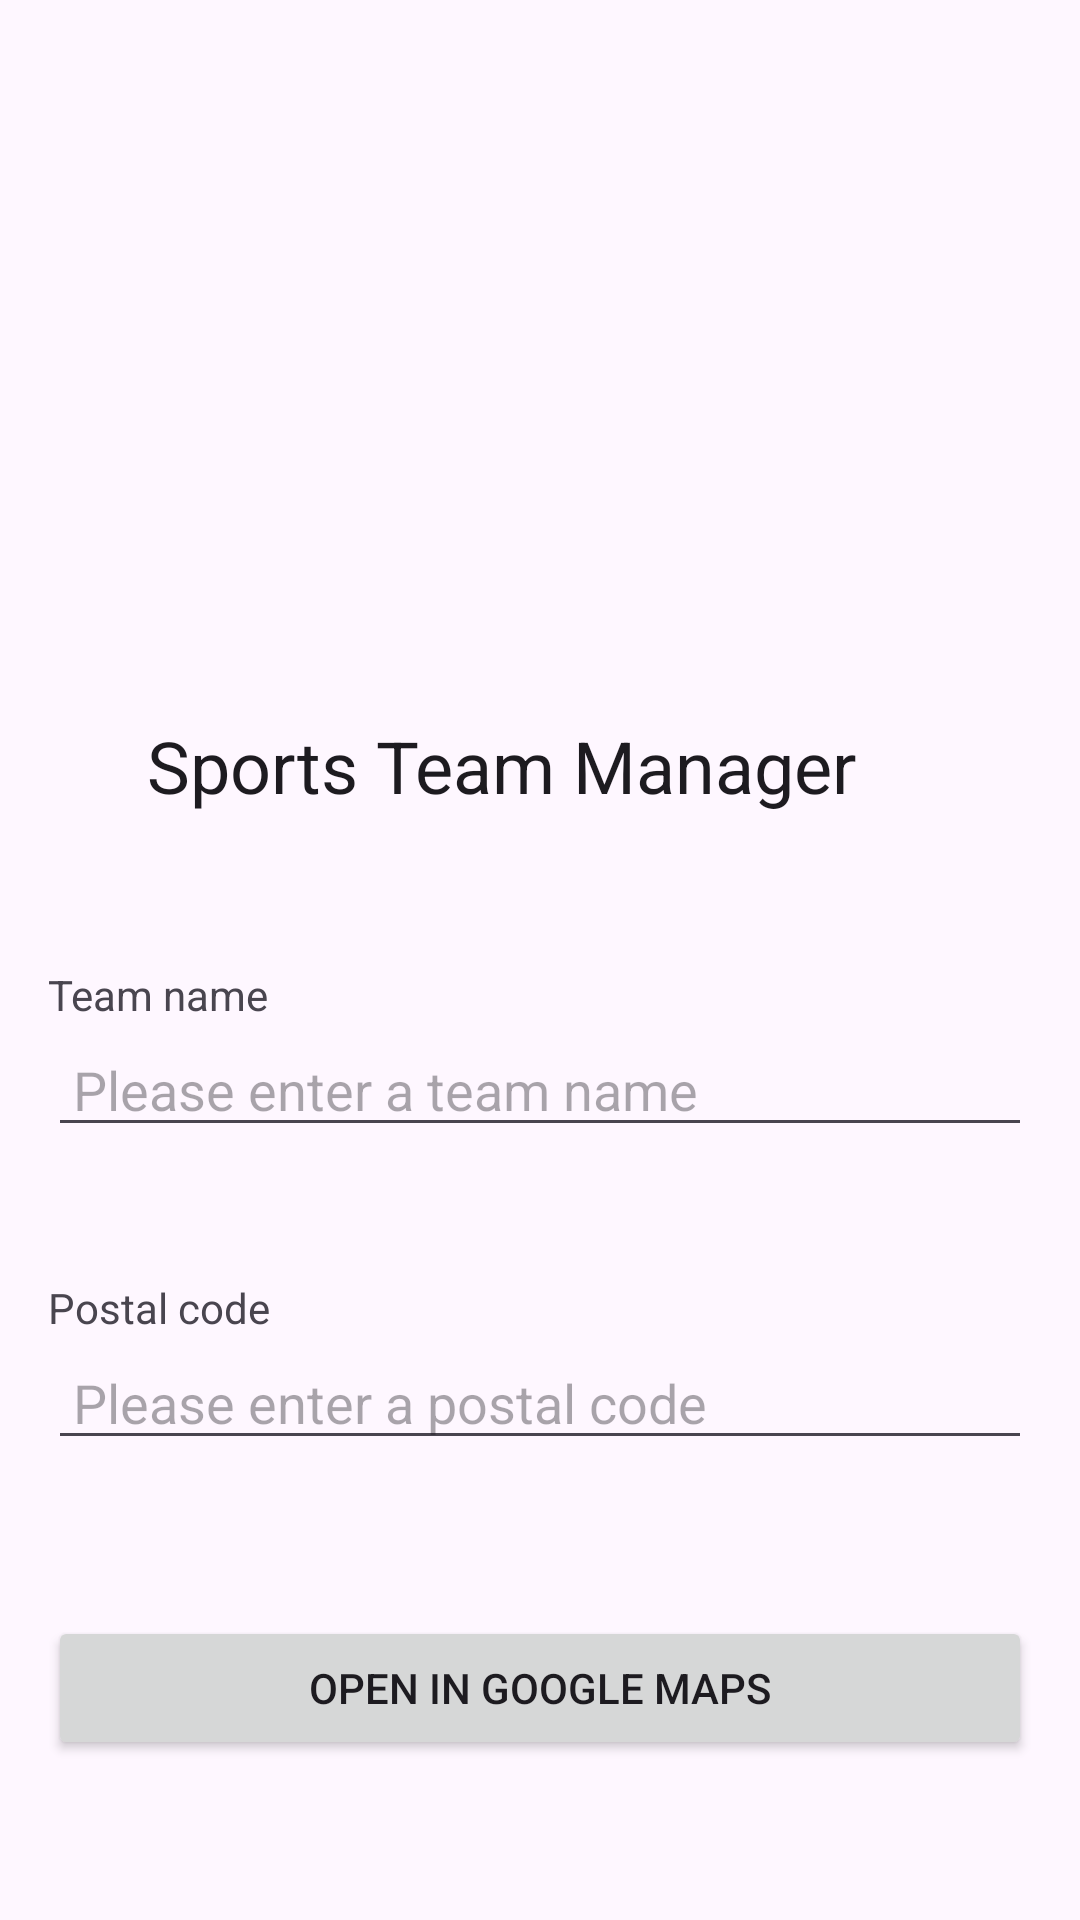

The Android layout XML behind this screen, and the referenced resources:
<!-- AndroidManifest.xml: application theme Theme.SportsTeamManager -->
<!-- res/layout/activity_main.xml -->
<?xml version="1.0" encoding="utf-8"?>
<androidx.constraintlayout.widget.ConstraintLayout xmlns:android="http://schemas.android.com/apk/res/android"
    xmlns:app="http://schemas.android.com/apk/res-auto"
    xmlns:tools="http://schemas.android.com/tools"
    android:id="@+id/main"
    android:layout_width="match_parent"
    android:layout_height="match_parent"
    tools:context=".MainActivity">

    

    

    

    

    <ImageView
        android:id="@+id/image_team_flag"
        android:layout_width="180dp"
        android:layout_height="163dp"
        android:layout_marginTop="44dp"
        android:contentDescription="@string/label_team_flag_avatar"
        android:src="@drawable/flag_ca"
        app:layout_constraintEnd_toEndOf="parent"
        app:layout_constraintHorizontal_bias="0.45"
        app:layout_constraintStart_toStartOf="parent"
        app:layout_constraintTop_toTopOf="parent"
        app:srcCompat="@mipmap/ic_launcher" />

    <TextView
        android:id="@+id/text_title"
        android:layout_width="240dp"
        android:layout_height="39dp"
        android:layout_marginTop="32dp"
        android:text="Sports Team Manager"
        android:textAppearance="?attr/textAppearanceHeadlineSmall"
        app:layout_constraintEnd_toEndOf="parent"
        app:layout_constraintHorizontal_bias="0.408"
        app:layout_constraintStart_toStartOf="parent"
        app:layout_constraintTop_toBottomOf="@id/image_team_flag" />

    <TextView
        android:id="@+id/label_team_name"
        android:layout_width="wrap_content"
        android:layout_height="wrap_content"
        android:layout_marginStart="16dp"
        android:layout_marginTop="44dp"
        android:text="@string/label_team_name"
        app:layout_constraintStart_toStartOf="parent"
        app:layout_constraintTop_toBottomOf="@id/text_title" />

    <EditText
        android:id="@+id/edit_team_name"
        android:layout_width="0dp"
        android:layout_height="wrap_content"
        android:layout_marginStart="16dp"
        android:layout_marginEnd="16dp"
        android:hint=" Please enter a team name"
        android:inputType="textPersonName"
        app:layout_constraintStart_toStartOf="parent"
        app:layout_constraintEnd_toEndOf="parent"
        app:layout_constraintTop_toBottomOf="@id/label_team_name" />

    

    

    <TextView
        android:id="@+id/label_postal"
        android:layout_width="wrap_content"
        android:layout_height="wrap_content"
        android:layout_marginStart="16dp"
        android:layout_marginTop="44dp"
        android:text="@string/label_postal_code"
        app:layout_constraintStart_toStartOf="parent"
        app:layout_constraintTop_toBottomOf="@id/edit_team_name" />

    <EditText
        android:id="@+id/edit_postal_code"
        android:layout_width="0dp"
        android:layout_height="wrap_content"
        android:layout_marginStart="16dp"
        android:layout_marginEnd="16dp"
        android:hint=" Please enter a postal code"
        android:inputType="textPostalAddress"
        app:layout_constraintStart_toStartOf="parent"
        app:layout_constraintEnd_toEndOf="parent"
        app:layout_constraintTop_toBottomOf="@id/label_postal" />

    
    <Button
        android:id="@+id/button_open_maps"
        android:layout_width="0dp"
        android:layout_height="wrap_content"
        android:layout_marginStart="16dp"
        android:layout_marginTop="52dp"
        android:layout_marginEnd="16dp"
        android:onClick="onOpenInGoogleMaps"
        android:text="@string/button_open_maps"
        app:layout_constraintEnd_toEndOf="parent"
        app:layout_constraintHorizontal_bias="0.0"
        app:layout_constraintStart_toStartOf="parent"
        app:layout_constraintTop_toBottomOf="@id/edit_postal_code" />

</androidx.constraintlayout.widget.ConstraintLayout>
<!-- resources referenced by this layout -->
<resources>
  <string name="button_open_maps">Open in Google Maps</string>
  <string name="label_postal_code">Postal code</string>
  <string name="label_team_flag_avatar">Team flag avatar</string>
  <string name="label_team_name">Team name</string>
  <style name="Theme.SportsTeamManager" parent="Base.Theme.SportsTeamManager" />
  <style name="Base.Theme.SportsTeamManager" parent="Theme.Material3.DayNight.NoActionBar">
          
          
      </style>
</resources>
